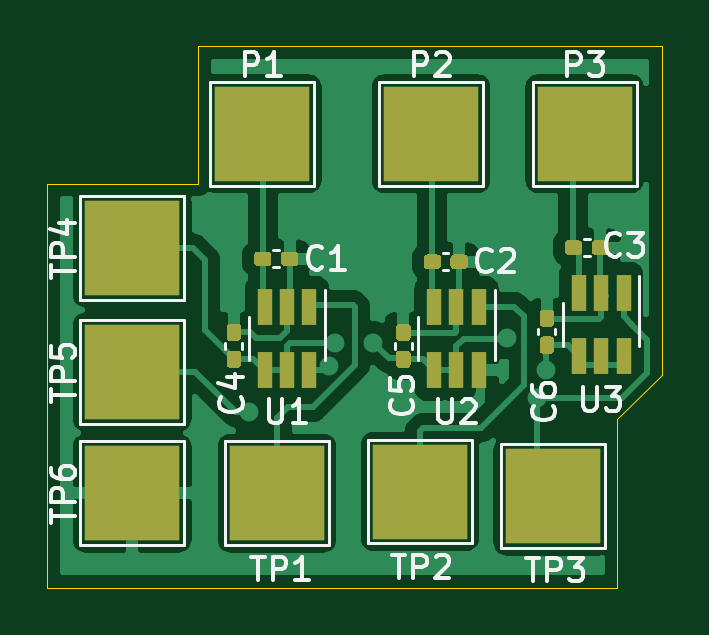
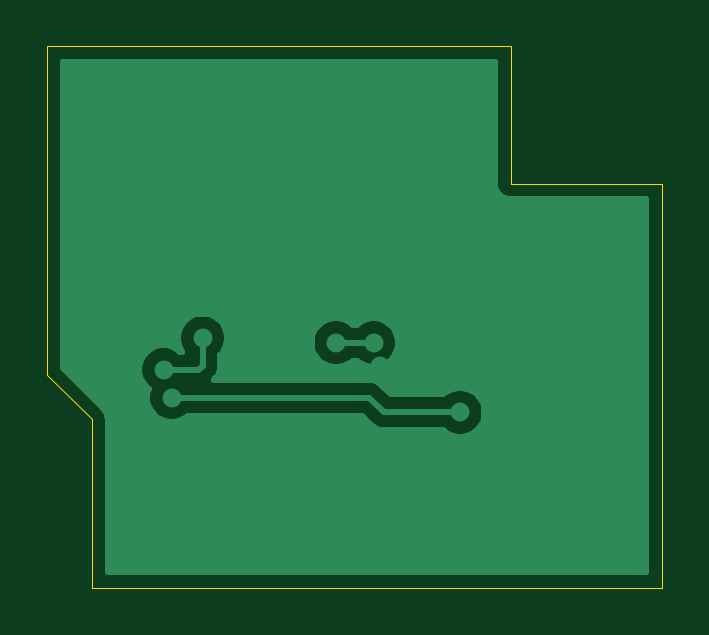
Circuit board: 9 layer files. Board 26.0 x 22.9 mm.
- bottom_copper: touch_sensor_fp_board-B_Cu.gbr (12223 bytes)
- bottom_mask: touch_sensor_fp_board-B_Mask.gbr (494 bytes)
- paste: touch_sensor_fp_board-B_Paste.gbr (489 bytes)
- bottom_silk: touch_sensor_fp_board-B_SilkS.gbr (490 bytes)
- outline: touch_sensor_fp_board-Edge_Cuts.gbr (990 bytes)
- top_copper: touch_sensor_fp_board-F_Cu.gbr (49103 bytes)
- top_mask: touch_sensor_fp_board-F_Mask.gbr (5958 bytes)
- paste: touch_sensor_fp_board-F_Paste.gbr (5507 bytes)
- top_silk: touch_sensor_fp_board-F_SilkS.gbr (15839 bytes)

=== bottom_copper: touch_sensor_fp_board-B_Cu.gbr (12223 bytes, source omitted) ===
=== bottom_mask: touch_sensor_fp_board-B_Mask.gbr ===
%TF.GenerationSoftware,KiCad,Pcbnew,(5.1.10)-1*%
%TF.CreationDate,2021-10-31T22:14:32-07:00*%
%TF.ProjectId,touch_sensor_fp_board,746f7563-685f-4736-956e-736f725f6670,v1.4*%
%TF.SameCoordinates,Original*%
%TF.FileFunction,Soldermask,Bot*%
%TF.FilePolarity,Negative*%
%FSLAX46Y46*%
G04 Gerber Fmt 4.6, Leading zero omitted, Abs format (unit mm)*
G04 Created by KiCad (PCBNEW (5.1.10)-1) date 2021-10-31 22:14:32*
%MOMM*%
%LPD*%
G01*
G04 APERTURE LIST*
G04 APERTURE END LIST*
M02*

=== paste: touch_sensor_fp_board-B_Paste.gbr ===
%TF.GenerationSoftware,KiCad,Pcbnew,(5.1.10)-1*%
%TF.CreationDate,2021-10-31T22:14:32-07:00*%
%TF.ProjectId,touch_sensor_fp_board,746f7563-685f-4736-956e-736f725f6670,v1.4*%
%TF.SameCoordinates,Original*%
%TF.FileFunction,Paste,Bot*%
%TF.FilePolarity,Positive*%
%FSLAX46Y46*%
G04 Gerber Fmt 4.6, Leading zero omitted, Abs format (unit mm)*
G04 Created by KiCad (PCBNEW (5.1.10)-1) date 2021-10-31 22:14:32*
%MOMM*%
%LPD*%
G01*
G04 APERTURE LIST*
G04 APERTURE END LIST*
M02*

=== bottom_silk: touch_sensor_fp_board-B_SilkS.gbr ===
%TF.GenerationSoftware,KiCad,Pcbnew,(5.1.10)-1*%
%TF.CreationDate,2021-10-31T22:14:32-07:00*%
%TF.ProjectId,touch_sensor_fp_board,746f7563-685f-4736-956e-736f725f6670,v1.4*%
%TF.SameCoordinates,Original*%
%TF.FileFunction,Legend,Bot*%
%TF.FilePolarity,Positive*%
%FSLAX46Y46*%
G04 Gerber Fmt 4.6, Leading zero omitted, Abs format (unit mm)*
G04 Created by KiCad (PCBNEW (5.1.10)-1) date 2021-10-31 22:14:32*
%MOMM*%
%LPD*%
G01*
G04 APERTURE LIST*
G04 APERTURE END LIST*
M02*

=== outline: touch_sensor_fp_board-Edge_Cuts.gbr ===
%TF.GenerationSoftware,KiCad,Pcbnew,(5.1.10)-1*%
%TF.CreationDate,2021-10-31T22:14:32-07:00*%
%TF.ProjectId,touch_sensor_fp_board,746f7563-685f-4736-956e-736f725f6670,v1.4*%
%TF.SameCoordinates,Original*%
%TF.FileFunction,Profile,NP*%
%FSLAX46Y46*%
G04 Gerber Fmt 4.6, Leading zero omitted, Abs format (unit mm)*
G04 Created by KiCad (PCBNEW (5.1.10)-1) date 2021-10-31 22:14:32*
%MOMM*%
%LPD*%
G01*
G04 APERTURE LIST*
%TA.AperFunction,Profile*%
%ADD10C,0.050000*%
%TD*%
G04 APERTURE END LIST*
D10*
X183625000Y-65500000D02*
X164000000Y-65500000D01*
X183625000Y-79400000D02*
X183625000Y-65500000D01*
X181725000Y-81300000D02*
X183625000Y-79400000D01*
X181725000Y-88425000D02*
X181725000Y-81300000D01*
X157600000Y-88425000D02*
X181725000Y-88425000D01*
X157600000Y-71325000D02*
X157600000Y-88425000D01*
X164000000Y-71325000D02*
X157600000Y-71325000D01*
X164000000Y-65500000D02*
X164000000Y-71325000D01*
X164250000Y-65500000D02*
X164000000Y-65500000D01*
M02*

=== top_copper: touch_sensor_fp_board-F_Cu.gbr (49103 bytes, source omitted) ===
=== top_mask: touch_sensor_fp_board-F_Mask.gbr ===
%TF.GenerationSoftware,KiCad,Pcbnew,(5.1.10)-1*%
%TF.CreationDate,2021-10-31T22:14:32-07:00*%
%TF.ProjectId,touch_sensor_fp_board,746f7563-685f-4736-956e-736f725f6670,v1.4*%
%TF.SameCoordinates,Original*%
%TF.FileFunction,Soldermask,Top*%
%TF.FilePolarity,Negative*%
%FSLAX46Y46*%
G04 Gerber Fmt 4.6, Leading zero omitted, Abs format (unit mm)*
G04 Created by KiCad (PCBNEW (5.1.10)-1) date 2021-10-31 22:14:32*
%MOMM*%
%LPD*%
G01*
G04 APERTURE LIST*
%ADD10R,4.000000X4.000000*%
%ADD11R,0.650000X1.560000*%
G04 APERTURE END LIST*
D10*
%TO.C,P3*%
X180350000Y-69200000D03*
%TD*%
%TO.C,P2*%
X173850000Y-69200000D03*
%TD*%
%TO.C,P1*%
X166700000Y-69200000D03*
%TD*%
%TO.C,C1*%
G36*
G01*
X167492500Y-74655000D02*
X167492500Y-74345000D01*
G75*
G02*
X167647500Y-74190000I155000J0D01*
G01*
X168072500Y-74190000D01*
G75*
G02*
X168227500Y-74345000I0J-155000D01*
G01*
X168227500Y-74655000D01*
G75*
G02*
X168072500Y-74810000I-155000J0D01*
G01*
X167647500Y-74810000D01*
G75*
G02*
X167492500Y-74655000I0J155000D01*
G01*
G37*
G36*
G01*
X166357500Y-74655000D02*
X166357500Y-74345000D01*
G75*
G02*
X166512500Y-74190000I155000J0D01*
G01*
X166937500Y-74190000D01*
G75*
G02*
X167092500Y-74345000I0J-155000D01*
G01*
X167092500Y-74655000D01*
G75*
G02*
X166937500Y-74810000I-155000J0D01*
G01*
X166512500Y-74810000D01*
G75*
G02*
X166357500Y-74655000I0J155000D01*
G01*
G37*
%TD*%
%TO.C,C2*%
G36*
G01*
X173532500Y-74780000D02*
X173532500Y-74470000D01*
G75*
G02*
X173687500Y-74315000I155000J0D01*
G01*
X174112500Y-74315000D01*
G75*
G02*
X174267500Y-74470000I0J-155000D01*
G01*
X174267500Y-74780000D01*
G75*
G02*
X174112500Y-74935000I-155000J0D01*
G01*
X173687500Y-74935000D01*
G75*
G02*
X173532500Y-74780000I0J155000D01*
G01*
G37*
G36*
G01*
X174667500Y-74780000D02*
X174667500Y-74470000D01*
G75*
G02*
X174822500Y-74315000I155000J0D01*
G01*
X175247500Y-74315000D01*
G75*
G02*
X175402500Y-74470000I0J-155000D01*
G01*
X175402500Y-74780000D01*
G75*
G02*
X175247500Y-74935000I-155000J0D01*
G01*
X174822500Y-74935000D01*
G75*
G02*
X174667500Y-74780000I0J155000D01*
G01*
G37*
%TD*%
%TO.C,C3*%
G36*
G01*
X179507500Y-74180000D02*
X179507500Y-73870000D01*
G75*
G02*
X179662500Y-73715000I155000J0D01*
G01*
X180087500Y-73715000D01*
G75*
G02*
X180242500Y-73870000I0J-155000D01*
G01*
X180242500Y-74180000D01*
G75*
G02*
X180087500Y-74335000I-155000J0D01*
G01*
X179662500Y-74335000D01*
G75*
G02*
X179507500Y-74180000I0J155000D01*
G01*
G37*
G36*
G01*
X180642500Y-74180000D02*
X180642500Y-73870000D01*
G75*
G02*
X180797500Y-73715000I155000J0D01*
G01*
X181222500Y-73715000D01*
G75*
G02*
X181377500Y-73870000I0J-155000D01*
G01*
X181377500Y-74180000D01*
G75*
G02*
X181222500Y-74335000I-155000J0D01*
G01*
X180797500Y-74335000D01*
G75*
G02*
X180642500Y-74180000I0J155000D01*
G01*
G37*
%TD*%
%TO.C,C4*%
G36*
G01*
X165655000Y-79117500D02*
X165345000Y-79117500D01*
G75*
G02*
X165190000Y-78962500I0J155000D01*
G01*
X165190000Y-78537500D01*
G75*
G02*
X165345000Y-78382500I155000J0D01*
G01*
X165655000Y-78382500D01*
G75*
G02*
X165810000Y-78537500I0J-155000D01*
G01*
X165810000Y-78962500D01*
G75*
G02*
X165655000Y-79117500I-155000J0D01*
G01*
G37*
G36*
G01*
X165655000Y-77982500D02*
X165345000Y-77982500D01*
G75*
G02*
X165190000Y-77827500I0J155000D01*
G01*
X165190000Y-77402500D01*
G75*
G02*
X165345000Y-77247500I155000J0D01*
G01*
X165655000Y-77247500D01*
G75*
G02*
X165810000Y-77402500I0J-155000D01*
G01*
X165810000Y-77827500D01*
G75*
G02*
X165655000Y-77982500I-155000J0D01*
G01*
G37*
%TD*%
%TO.C,C5*%
G36*
G01*
X172830000Y-77982500D02*
X172520000Y-77982500D01*
G75*
G02*
X172365000Y-77827500I0J155000D01*
G01*
X172365000Y-77402500D01*
G75*
G02*
X172520000Y-77247500I155000J0D01*
G01*
X172830000Y-77247500D01*
G75*
G02*
X172985000Y-77402500I0J-155000D01*
G01*
X172985000Y-77827500D01*
G75*
G02*
X172830000Y-77982500I-155000J0D01*
G01*
G37*
G36*
G01*
X172830000Y-79117500D02*
X172520000Y-79117500D01*
G75*
G02*
X172365000Y-78962500I0J155000D01*
G01*
X172365000Y-78537500D01*
G75*
G02*
X172520000Y-78382500I155000J0D01*
G01*
X172830000Y-78382500D01*
G75*
G02*
X172985000Y-78537500I0J-155000D01*
G01*
X172985000Y-78962500D01*
G75*
G02*
X172830000Y-79117500I-155000J0D01*
G01*
G37*
%TD*%
%TO.C,C6*%
G36*
G01*
X178905000Y-77382500D02*
X178595000Y-77382500D01*
G75*
G02*
X178440000Y-77227500I0J155000D01*
G01*
X178440000Y-76802500D01*
G75*
G02*
X178595000Y-76647500I155000J0D01*
G01*
X178905000Y-76647500D01*
G75*
G02*
X179060000Y-76802500I0J-155000D01*
G01*
X179060000Y-77227500D01*
G75*
G02*
X178905000Y-77382500I-155000J0D01*
G01*
G37*
G36*
G01*
X178905000Y-78517500D02*
X178595000Y-78517500D01*
G75*
G02*
X178440000Y-78362500I0J155000D01*
G01*
X178440000Y-77937500D01*
G75*
G02*
X178595000Y-77782500I155000J0D01*
G01*
X178905000Y-77782500D01*
G75*
G02*
X179060000Y-77937500I0J-155000D01*
G01*
X179060000Y-78362500D01*
G75*
G02*
X178905000Y-78517500I-155000J0D01*
G01*
G37*
%TD*%
%TO.C,TP1*%
X167325000Y-84425000D03*
%TD*%
%TO.C,TP2*%
X173375000Y-84350000D03*
%TD*%
%TO.C,TP3*%
X179000000Y-84550000D03*
%TD*%
%TO.C,TP4*%
X161200000Y-74050000D03*
%TD*%
%TO.C,TP5*%
X161200000Y-79300000D03*
%TD*%
%TO.C,TP6*%
X161200000Y-84425000D03*
%TD*%
D11*
%TO.C,U1*%
X168700000Y-76525000D03*
X167750000Y-76525000D03*
X166800000Y-76525000D03*
X166800000Y-79225000D03*
X168700000Y-79225000D03*
X167750000Y-79225000D03*
%TD*%
%TO.C,U2*%
X174925000Y-79225000D03*
X175875000Y-79225000D03*
X173975000Y-79225000D03*
X173975000Y-76525000D03*
X174925000Y-76525000D03*
X175875000Y-76525000D03*
%TD*%
%TO.C,U3*%
X182000000Y-75925000D03*
X181050000Y-75925000D03*
X180100000Y-75925000D03*
X180100000Y-78625000D03*
X182000000Y-78625000D03*
X181050000Y-78625000D03*
%TD*%
M02*

=== paste: touch_sensor_fp_board-F_Paste.gbr ===
%TF.GenerationSoftware,KiCad,Pcbnew,(5.1.10)-1*%
%TF.CreationDate,2021-10-31T22:14:32-07:00*%
%TF.ProjectId,touch_sensor_fp_board,746f7563-685f-4736-956e-736f725f6670,v1.4*%
%TF.SameCoordinates,Original*%
%TF.FileFunction,Paste,Top*%
%TF.FilePolarity,Positive*%
%FSLAX46Y46*%
G04 Gerber Fmt 4.6, Leading zero omitted, Abs format (unit mm)*
G04 Created by KiCad (PCBNEW (5.1.10)-1) date 2021-10-31 22:14:32*
%MOMM*%
%LPD*%
G01*
G04 APERTURE LIST*
%ADD10R,0.650000X1.560000*%
G04 APERTURE END LIST*
%TO.C,C1*%
G36*
G01*
X167492500Y-74655000D02*
X167492500Y-74345000D01*
G75*
G02*
X167647500Y-74190000I155000J0D01*
G01*
X168072500Y-74190000D01*
G75*
G02*
X168227500Y-74345000I0J-155000D01*
G01*
X168227500Y-74655000D01*
G75*
G02*
X168072500Y-74810000I-155000J0D01*
G01*
X167647500Y-74810000D01*
G75*
G02*
X167492500Y-74655000I0J155000D01*
G01*
G37*
G36*
G01*
X166357500Y-74655000D02*
X166357500Y-74345000D01*
G75*
G02*
X166512500Y-74190000I155000J0D01*
G01*
X166937500Y-74190000D01*
G75*
G02*
X167092500Y-74345000I0J-155000D01*
G01*
X167092500Y-74655000D01*
G75*
G02*
X166937500Y-74810000I-155000J0D01*
G01*
X166512500Y-74810000D01*
G75*
G02*
X166357500Y-74655000I0J155000D01*
G01*
G37*
%TD*%
%TO.C,C2*%
G36*
G01*
X173532500Y-74780000D02*
X173532500Y-74470000D01*
G75*
G02*
X173687500Y-74315000I155000J0D01*
G01*
X174112500Y-74315000D01*
G75*
G02*
X174267500Y-74470000I0J-155000D01*
G01*
X174267500Y-74780000D01*
G75*
G02*
X174112500Y-74935000I-155000J0D01*
G01*
X173687500Y-74935000D01*
G75*
G02*
X173532500Y-74780000I0J155000D01*
G01*
G37*
G36*
G01*
X174667500Y-74780000D02*
X174667500Y-74470000D01*
G75*
G02*
X174822500Y-74315000I155000J0D01*
G01*
X175247500Y-74315000D01*
G75*
G02*
X175402500Y-74470000I0J-155000D01*
G01*
X175402500Y-74780000D01*
G75*
G02*
X175247500Y-74935000I-155000J0D01*
G01*
X174822500Y-74935000D01*
G75*
G02*
X174667500Y-74780000I0J155000D01*
G01*
G37*
%TD*%
%TO.C,C3*%
G36*
G01*
X179507500Y-74180000D02*
X179507500Y-73870000D01*
G75*
G02*
X179662500Y-73715000I155000J0D01*
G01*
X180087500Y-73715000D01*
G75*
G02*
X180242500Y-73870000I0J-155000D01*
G01*
X180242500Y-74180000D01*
G75*
G02*
X180087500Y-74335000I-155000J0D01*
G01*
X179662500Y-74335000D01*
G75*
G02*
X179507500Y-74180000I0J155000D01*
G01*
G37*
G36*
G01*
X180642500Y-74180000D02*
X180642500Y-73870000D01*
G75*
G02*
X180797500Y-73715000I155000J0D01*
G01*
X181222500Y-73715000D01*
G75*
G02*
X181377500Y-73870000I0J-155000D01*
G01*
X181377500Y-74180000D01*
G75*
G02*
X181222500Y-74335000I-155000J0D01*
G01*
X180797500Y-74335000D01*
G75*
G02*
X180642500Y-74180000I0J155000D01*
G01*
G37*
%TD*%
%TO.C,C4*%
G36*
G01*
X165655000Y-79117500D02*
X165345000Y-79117500D01*
G75*
G02*
X165190000Y-78962500I0J155000D01*
G01*
X165190000Y-78537500D01*
G75*
G02*
X165345000Y-78382500I155000J0D01*
G01*
X165655000Y-78382500D01*
G75*
G02*
X165810000Y-78537500I0J-155000D01*
G01*
X165810000Y-78962500D01*
G75*
G02*
X165655000Y-79117500I-155000J0D01*
G01*
G37*
G36*
G01*
X165655000Y-77982500D02*
X165345000Y-77982500D01*
G75*
G02*
X165190000Y-77827500I0J155000D01*
G01*
X165190000Y-77402500D01*
G75*
G02*
X165345000Y-77247500I155000J0D01*
G01*
X165655000Y-77247500D01*
G75*
G02*
X165810000Y-77402500I0J-155000D01*
G01*
X165810000Y-77827500D01*
G75*
G02*
X165655000Y-77982500I-155000J0D01*
G01*
G37*
%TD*%
%TO.C,C5*%
G36*
G01*
X172830000Y-77982500D02*
X172520000Y-77982500D01*
G75*
G02*
X172365000Y-77827500I0J155000D01*
G01*
X172365000Y-77402500D01*
G75*
G02*
X172520000Y-77247500I155000J0D01*
G01*
X172830000Y-77247500D01*
G75*
G02*
X172985000Y-77402500I0J-155000D01*
G01*
X172985000Y-77827500D01*
G75*
G02*
X172830000Y-77982500I-155000J0D01*
G01*
G37*
G36*
G01*
X172830000Y-79117500D02*
X172520000Y-79117500D01*
G75*
G02*
X172365000Y-78962500I0J155000D01*
G01*
X172365000Y-78537500D01*
G75*
G02*
X172520000Y-78382500I155000J0D01*
G01*
X172830000Y-78382500D01*
G75*
G02*
X172985000Y-78537500I0J-155000D01*
G01*
X172985000Y-78962500D01*
G75*
G02*
X172830000Y-79117500I-155000J0D01*
G01*
G37*
%TD*%
%TO.C,C6*%
G36*
G01*
X178905000Y-77382500D02*
X178595000Y-77382500D01*
G75*
G02*
X178440000Y-77227500I0J155000D01*
G01*
X178440000Y-76802500D01*
G75*
G02*
X178595000Y-76647500I155000J0D01*
G01*
X178905000Y-76647500D01*
G75*
G02*
X179060000Y-76802500I0J-155000D01*
G01*
X179060000Y-77227500D01*
G75*
G02*
X178905000Y-77382500I-155000J0D01*
G01*
G37*
G36*
G01*
X178905000Y-78517500D02*
X178595000Y-78517500D01*
G75*
G02*
X178440000Y-78362500I0J155000D01*
G01*
X178440000Y-77937500D01*
G75*
G02*
X178595000Y-77782500I155000J0D01*
G01*
X178905000Y-77782500D01*
G75*
G02*
X179060000Y-77937500I0J-155000D01*
G01*
X179060000Y-78362500D01*
G75*
G02*
X178905000Y-78517500I-155000J0D01*
G01*
G37*
%TD*%
D10*
%TO.C,U1*%
X168700000Y-76525000D03*
X167750000Y-76525000D03*
X166800000Y-76525000D03*
X166800000Y-79225000D03*
X168700000Y-79225000D03*
X167750000Y-79225000D03*
%TD*%
%TO.C,U2*%
X174925000Y-79225000D03*
X175875000Y-79225000D03*
X173975000Y-79225000D03*
X173975000Y-76525000D03*
X174925000Y-76525000D03*
X175875000Y-76525000D03*
%TD*%
%TO.C,U3*%
X182000000Y-75925000D03*
X181050000Y-75925000D03*
X180100000Y-75925000D03*
X180100000Y-78625000D03*
X182000000Y-78625000D03*
X181050000Y-78625000D03*
%TD*%
M02*

=== top_silk: touch_sensor_fp_board-F_SilkS.gbr (15839 bytes, source omitted) ===
